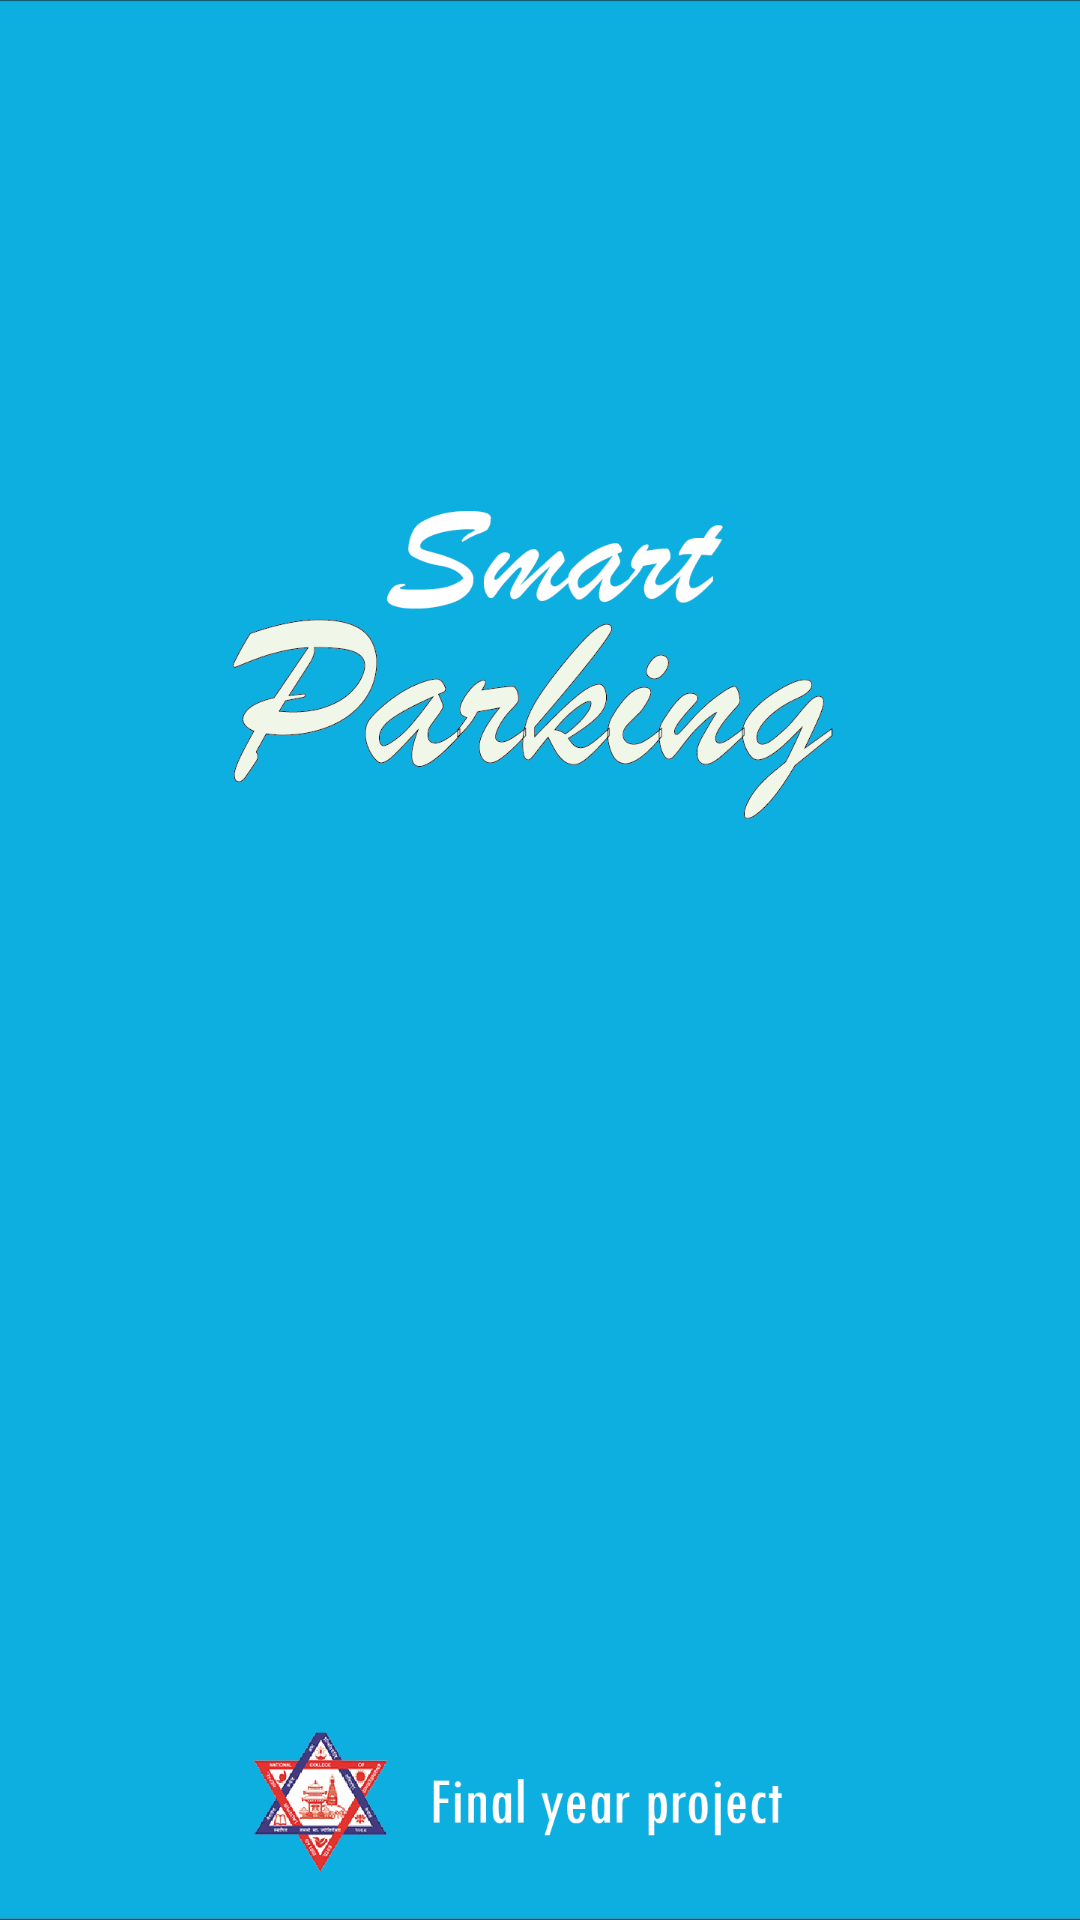

Write the Android layout XML for this screen, with the resource values it uses.
<!-- AndroidManifest.xml: application theme Theme.SmartParkingOne -->
<!-- res/layout/activity_splash_screen.xml -->
<?xml version="1.0" encoding="utf-8"?>
<LinearLayout xmlns:android="http://schemas.android.com/apk/res/android"
    xmlns:app="http://schemas.android.com/apk/res-auto"
    xmlns:tools="http://schemas.android.com/tools"
    android:layout_width="match_parent"
    android:layout_height="match_parent"
    android:background="#0DAEDF"
    tools:context=".SplashScreenActivity">

    <ImageView
        android:id="@+id/imageView5"
        android:layout_width="match_parent"
        android:layout_height="match_parent"
        android:scaleType="centerCrop"
        app:srcCompat="@drawable/splash" />
</LinearLayout>
<!-- resources referenced by this layout -->
<resources>
  <!-- drawable splash: png bitmap (drawable, 109064 bytes) -->
  <style name="Theme.SmartParkingOne" parent="Theme.MaterialComponents.DayNight">
          
          <item name="colorPrimary">@color/white</item>
          <item name="colorPrimaryVariant">@color/dark_blue</item>
          <item name="colorOnPrimary">@color/black</item>
          
          <item name="colorSecondary">@color/blue</item>
          <item name="colorSecondaryVariant">@color/dark_blue</item>
          <item name="colorOnSecondary">@color/black</item>
          
          <item name="android:statusBarColor">?attr/colorPrimary</item>
          
      </style>
  <color name="white">#FFFFFFFF</color>
  <color name="dark_blue">#1093CF</color>
  <color name="black">#FF000000</color>
  <color name="blue">#1093CF</color>
</resources>
